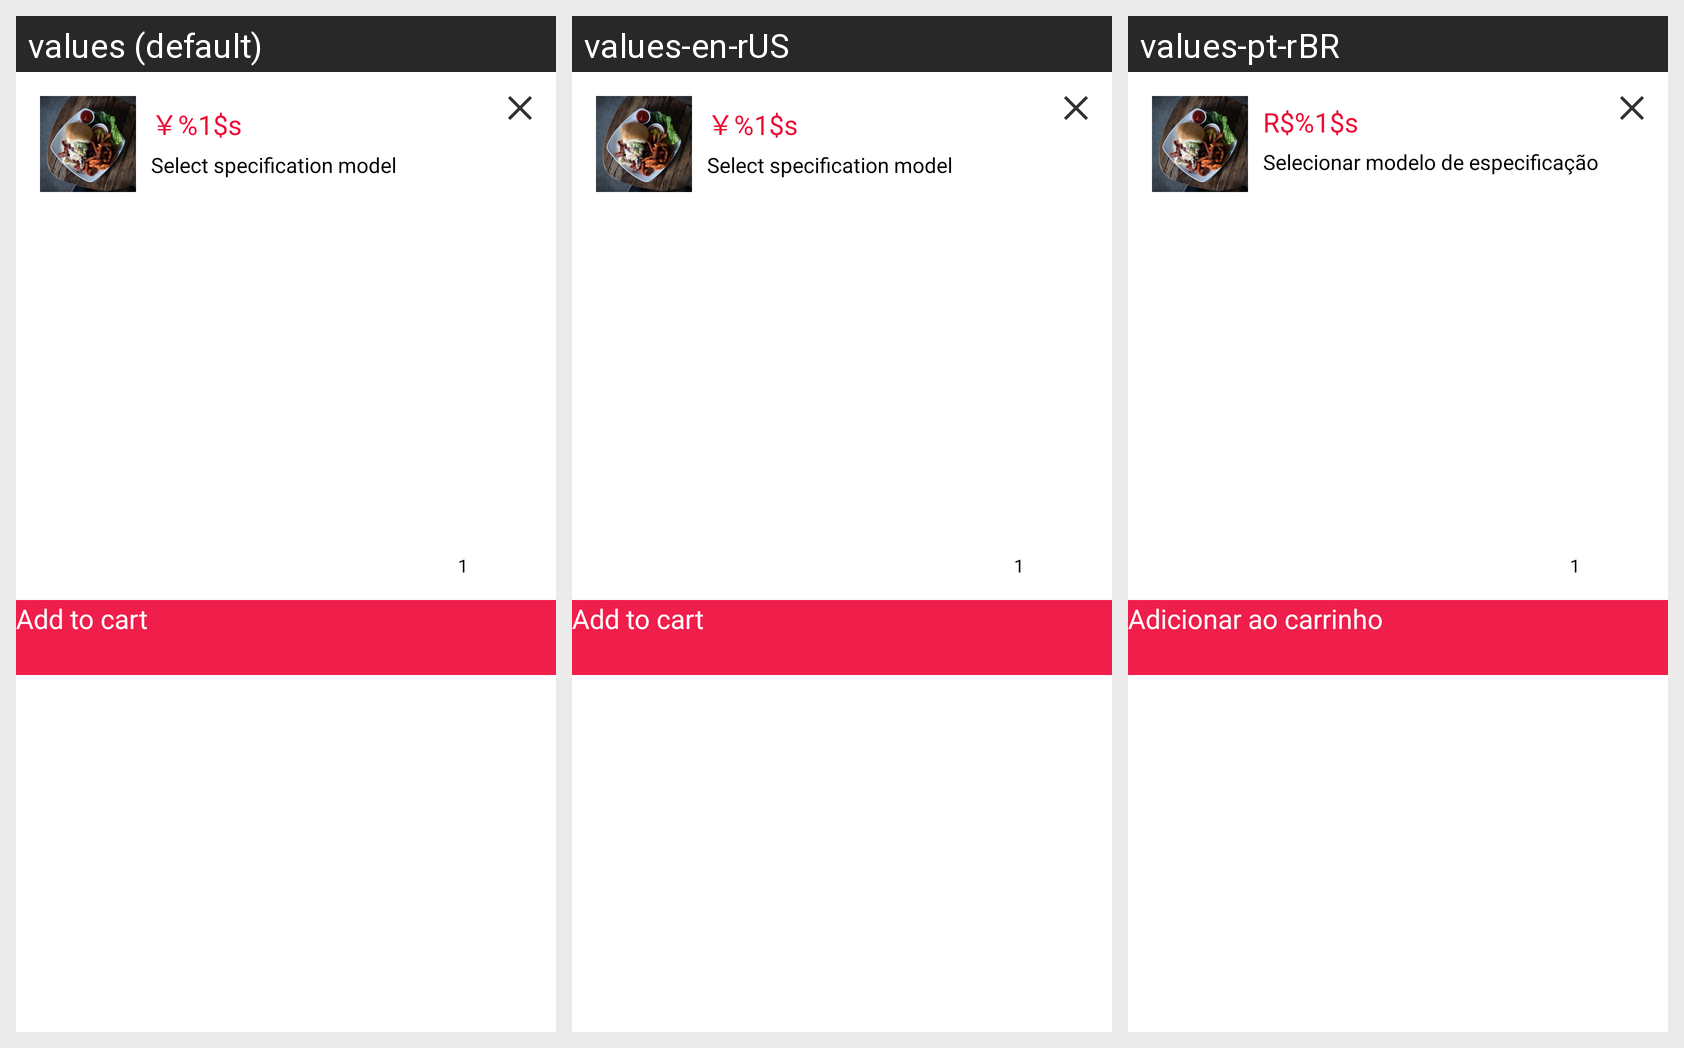

For this localized Android screen grid, give each drawn string resource with its value in every locale shown.
Android screen res/layout/dialog_shopping_select.xml rendered under 3 locales, left to right: values (default), values-en-rUS, values-pt-rBR. Device: Nexus 5 (rendered at 1080×1920; each locale shown at half size, 540×960, under a caption strip naming it); theme App.Theme.Main.
Strings drawn on this screen, with the default value and each locale's value (text and hints the layout hard-codes, and strings that could not be matched under every locale, appear in the picture but are not listed):

product_price
  values: ￥%1$s
  values-en-rUS: ￥%1$s
  values-pt-rBR: R$%1$s

choice_model
  values: Select specification model
  values-en-rUS: Select specification model
  values-pt-rBR: Selecionar modelo de especificação

product_add_shopping_cart
  values: Add to cart
  values-en-rUS: Add to cart
  values-pt-rBR: Adicionar ao carrinho
